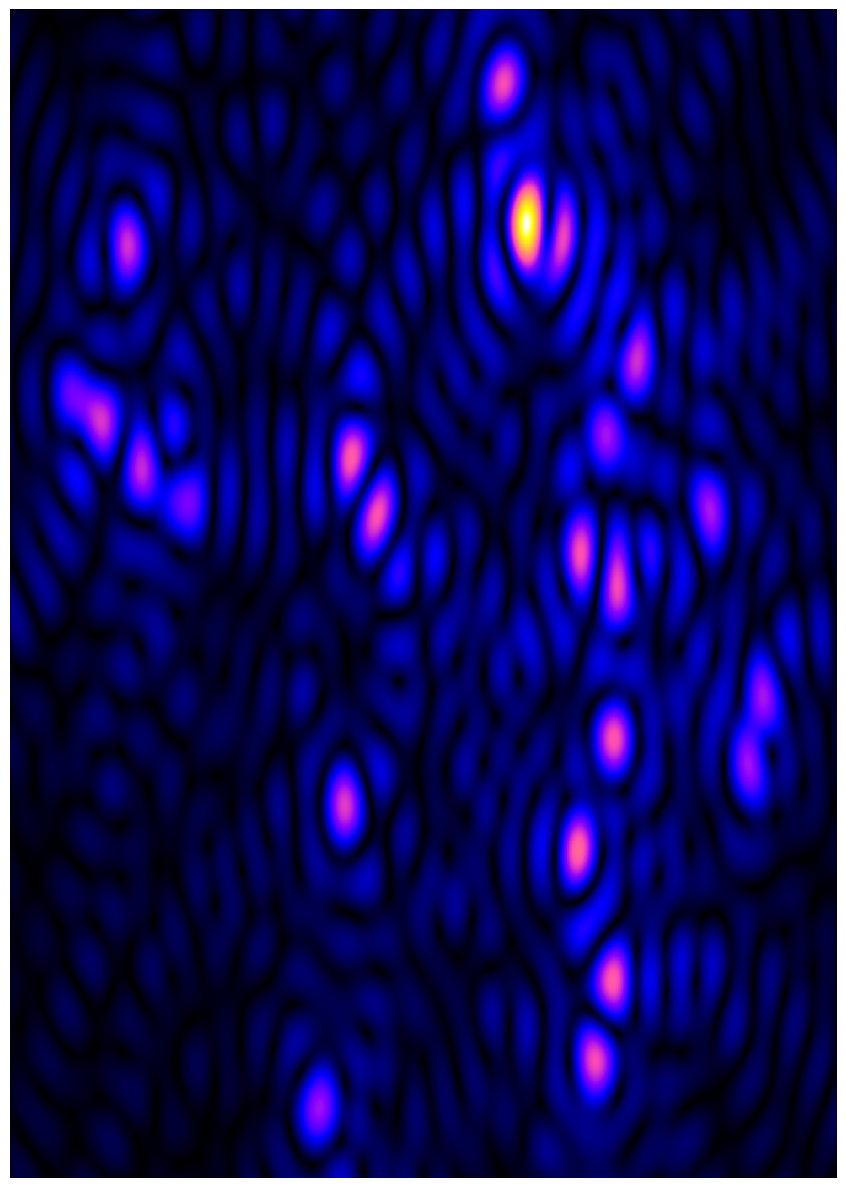
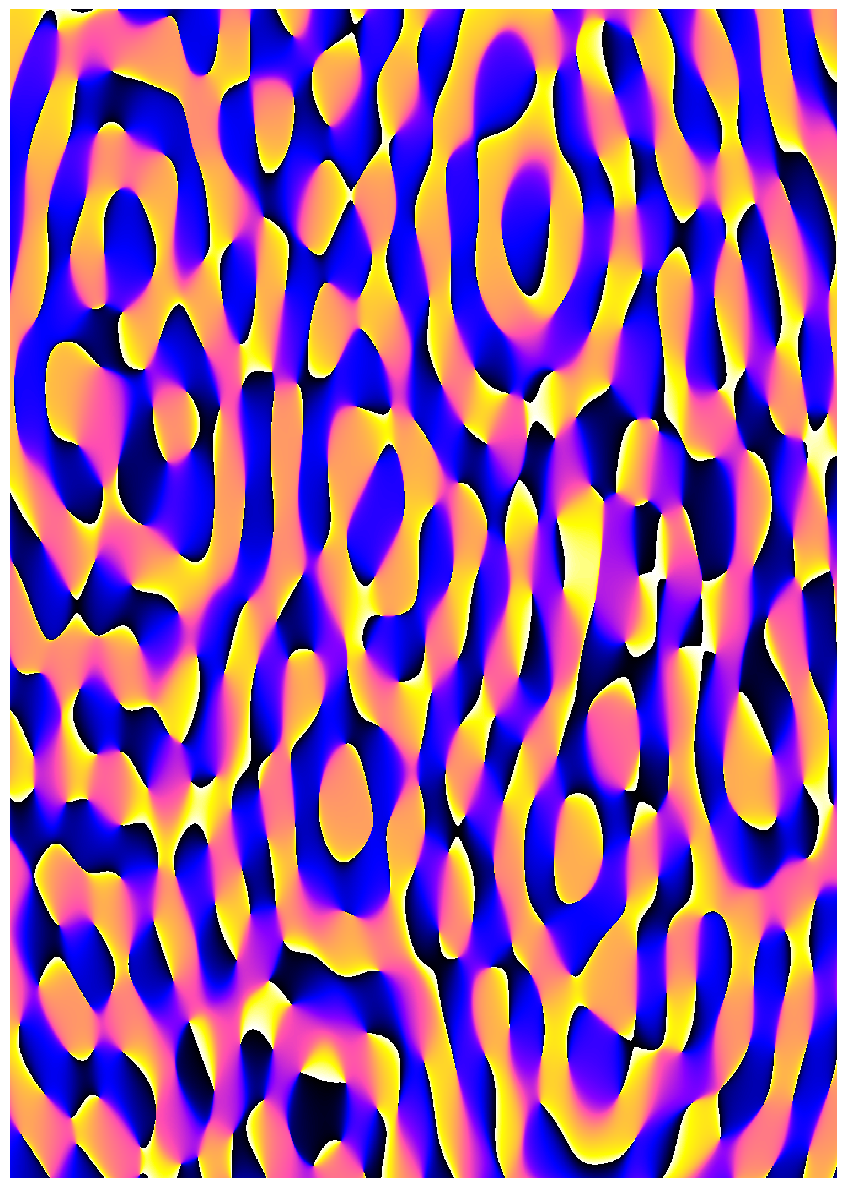

Reproduce these figures in Python, in order.
import numpy as np
import matplotlib.pyplot as plt
from PIL import Image
import argparse
import random
import os

cmap_global = "gnuplot2"

def parse_arguments():
    parser = argparse.ArgumentParser(description='Generate interference patterns from multiple sinc functions')
    parser.add_argument('--type', choices=['phase', 'amplitude', 'both'], default='both',
                        help='Type of plot to generate: phase, amplitude, or both')
    parser.add_argument('--contour', action='store_true', help='Add contour lines to the plot')
    parser.add_argument('--centers', type=int, default=25,
                        help='Number of sinc function centers (default: 25)')
    parser.add_argument('--output', default='sinc_interference_plot.jpg', 
                        help='Output file name (default: sinc_interference_plot.jpg)')
    parser.add_argument('--resolution', type=int, default=800, 
                        help='Resolution of the plot in pixels (default: 800)')
    parser.add_argument('--scale', type=float, default=1.0,
                        help='Scale factor for sinc functions (default: 1.0)')
    parser.add_argument('--seed', type=int, default=None,
                        help='Random seed for reproducible results')
    return parser.parse_args()

def create_complex_grid(xmin, xmax, ymin, ymax, points=1000):
    """Create a complex grid for evaluation"""
    x = np.linspace(xmin, xmax, points)
    y = np.linspace(ymin, ymax, points)
    X, Y = np.meshgrid(x, y)
    Z = X + 1j * Y
    return X, Y, Z

def generate_random_centers(num_centers, xmin, xmax, ymin, ymax, seed=None):
    """Generate random centers for sinc functions"""
    if seed is not None:
        random.seed(seed)
        np.random.seed(seed)
    
    centers = []
    for _ in range(num_centers):
        # Generate random complex centers
        real_part = random.uniform(xmin + 2, xmax - 2)  # Keep centers away from edges
        imag_part = random.uniform(ymin + 1, ymax - 1)
        centers.append(complex(real_part, imag_part))
    
    return centers

def sinc_2d(z, center, scale=1.0):
    """
    Calculate 2D sinc function: sinc(|z - center|) = sin(π*scale*|z - center|) / (π*scale*|z - center|)
    """
    distance = np.abs(z - center)
    # Avoid division by zero
    with np.errstate(divide='ignore', invalid='ignore'):
        result = np.where(distance == 0, 1.0, np.sin(np.pi * scale * distance) / (np.pi * scale * distance))
    return result

def evaluate_sinc_interference(Z, centers, scale=1.0):
    """Evaluate the superposition of sinc functions from multiple centers"""
    result = np.zeros_like(Z, dtype=complex)
    
    for i, center in enumerate(centers):
        # Calculate sinc function for this center
        sinc_val = sinc_2d(Z, center, scale)
        
        # Add random phase to each sinc function for more interesting interference
        phase = random.uniform(0, 2*np.pi)
        result += sinc_val * np.exp(1j * phase)
    
    # Handle potential infinities and NaN
    result = np.nan_to_num(result, nan=0.0, posinf=1e10, neginf=-1e10)
    return result

def plot_function(X, Y, Z, func_values, plot_type='both', show_contour=False, resolution=800, filename_suffix=""):
    """Create plots based on the function values"""
    # Calculate amplitude and phase
    amplitude = np.abs(func_values)
    phase = np.angle(func_values)
    
    # Define A4 dimensions (in pixels at specified resolution)
    a4_width_px = int(8.27 * resolution / 100)  # Adjusted for reasonable file size
    a4_height_px = int(11.69 * resolution / 100)
    
    # Ensure output directory exists
    os.makedirs("media/sinc", exist_ok=True)
    
    # Create plots based on plot_type
    if plot_type in ['amplitude', 'both']:
        # Create figure with A4 proportions
        fig = plt.figure(figsize=(8.27, 11.69), dpi=100)
        
        # Remove all axes elements and margins
        ax = plt.Axes(fig, [0., 0., 1., 1.])
        ax.set_axis_off()
        fig.add_axes(ax)
        
        # Plot without any decorations
        im = ax.pcolormesh(X, Y, amplitude, cmap=cmap_global, shading='auto')
        
        if show_contour:
            ax.contour(X, Y, amplitude, colors='white', alpha=0.3, linewidths=0.5)
        
        # Save directly as JPG
        output_file = f"media/sinc/amplitude_sinc_interference{filename_suffix}.jpg"
        plt.savefig(output_file, dpi=resolution, bbox_inches='tight', pad_inches=0, format='jpg')
        plt.close()
        
        print(f"Saved amplitude plot to {output_file}")
    
    if plot_type in ['phase', 'both']:
        # Create figure with A4 proportions
        fig = plt.figure(figsize=(8.27, 11.69), dpi=100)
        
        # Remove all axes elements and margins
        ax = plt.Axes(fig, [0., 0., 1., 1.])
        ax.set_axis_off()
        fig.add_axes(ax)
        
        # Plot without any decorations
        im = ax.pcolormesh(X, Y, phase, cmap=cmap_global, shading='auto')
        
        if show_contour:
            ax.contour(X, Y, phase, colors='white', alpha=0.3, linewidths=0.5)
        
        # Save directly as JPG
        output_file = f"media/sinc/phase_sinc_interference{filename_suffix}.jpg"
        plt.savefig(output_file, dpi=resolution, bbox_inches='tight', pad_inches=0, format='jpg')
        plt.close()
        
        print(f"Saved phase plot to {output_file}")

def main():
    # Parse command line arguments
    args = parse_arguments()
    
    # Create complex grid with higher resolution for better interference patterns
    X, Y, Z = create_complex_grid(-15, 15, -10, 10, points=1500)
    
    # Generate random centers for sinc functions
    centers = generate_random_centers(args.centers, -15, 15, -10, 10, args.seed)
    
    print(f"Generated {len(centers)} sinc function centers")
    print(f"Centers: {[f'({c.real:.2f}, {c.imag:.2f})' for c in centers[:5]]}..." if len(centers) > 5 else f"Centers: {[f'({c.real:.2f}, {c.imag:.2f})' for c in centers]}")
    
    # Evaluate sinc interference pattern
    func_values = evaluate_sinc_interference(Z, centers, args.scale)
    
    # Create filename suffix
    filename_suffix = f"_n{args.centers}_s{args.scale:.1f}"
    if args.seed is not None:
        filename_suffix += f"_seed{args.seed}"
    
    # Create and save plots
    plot_function(X, Y, Z, func_values, 
                 plot_type=args.type, 
                 show_contour=args.contour, 
                 resolution=args.resolution,
                 filename_suffix=filename_suffix)
    
    print(f"Sinc interference pattern generated with {len(centers)} centers")
    print(f"Scale factor: {args.scale}")
    if args.seed is not None:
        print(f"Random seed: {args.seed}")

if __name__ == "__main__":
    main()
